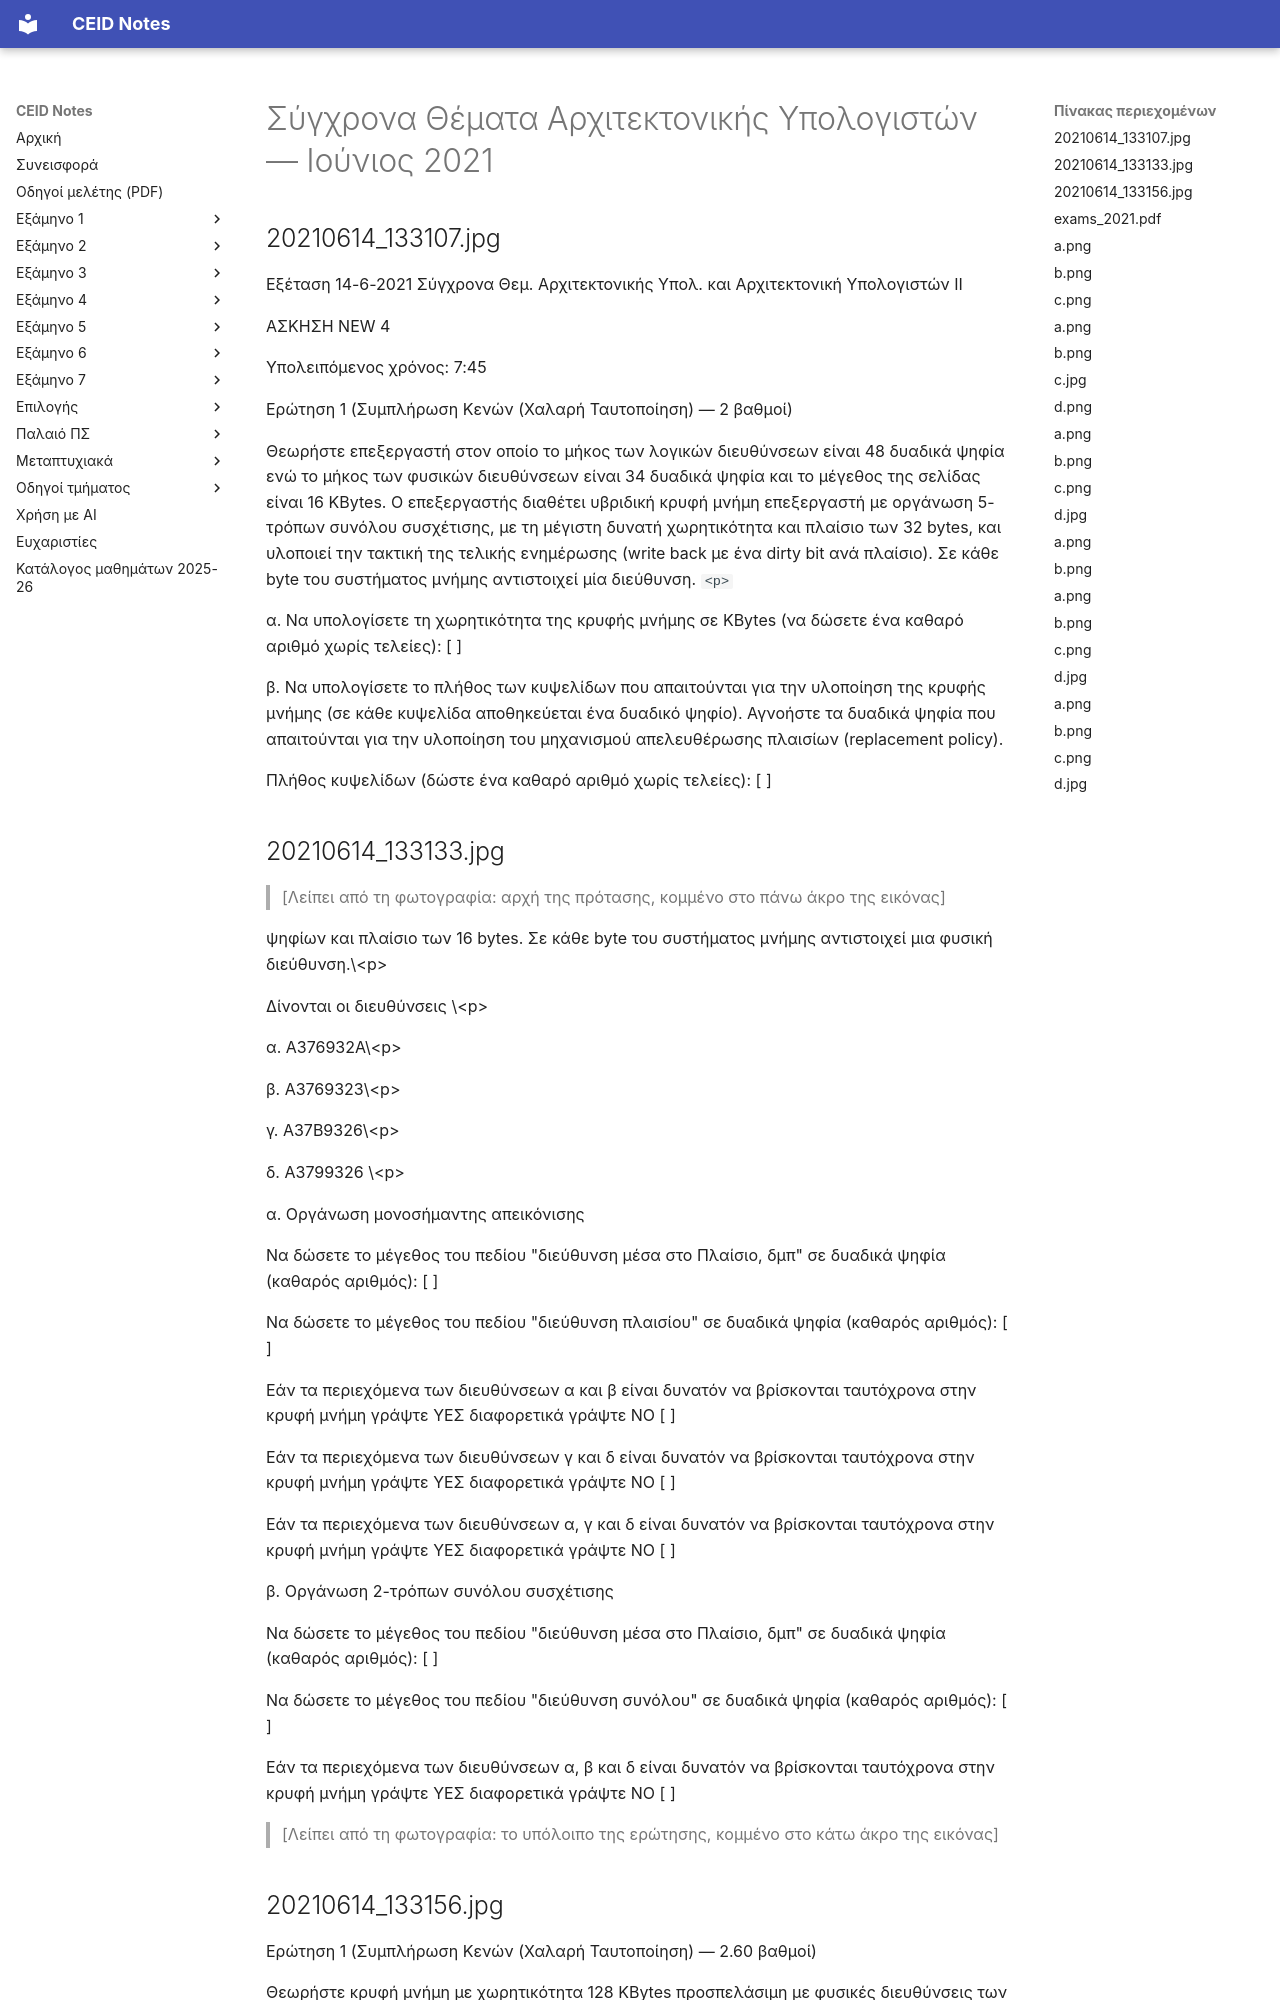

repository: kdngiorgos/ceid-notes · page: Old Classes (Παλαιό Πρόγραμμα Σπουδών)/Σύγχρονα Θέματα Αρχιτεκτονικής Υπολογιστών/Previous Exams/2021-06.html · generator: mkdocs

---
course: old-sygxpona-themata-apxitektonikhs-ypologiston
session: 2021-06
label: Ιούνιος 2021
sources:
- 20210614_133107.jpg
- 20210614_133133.jpg
- 20210614_133156.jpg
- exams_2021.pdf
- arx2-iounios21/1/a.png
- arx2-iounios21/1/b.png
- arx2-iounios21/1/c.png
- arx2-iounios21/2/a.png
- arx2-iounios21/2/b.png
- arx2-iounios21/2/c.jpg
- arx2-iounios21/2/d.png
- arx2-iounios21/3/a.png
- arx2-iounios21/3/b.png
- arx2-iounios21/3/c.png
- arx2-iounios21/3/d.jpg
- arx2-iounios21/4/a.png
- arx2-iounios21/4/b.png
- arx2-iounios21/5/a.png
- arx2-iounios21/5/b.png
- arx2-iounios21/5/c.png
- arx2-iounios21/5/d.jpg
- arx2-iounios21/6/a.png
- arx2-iounios21/6/b.png
- arx2-iounios21/6/c.png
- arx2-iounios21/6/d.jpg
- a.png
- c.png
- arx2-iounios21.zip
- IMG_3609.jpg
- image0.png
format: mixed
duration_min: null
notes: 'οι ασκήσεις 1–6 είναι στον φάκελο arx2-iounios21/ (ίδιες με το αρχείο arx2-iounios21.zip)· η φωτογραφία 20210614_133107.jpg φέρει την κεφαλίδα «Εξέταση 14-6-2021»· τα a.png και c.png στη ρίζα είναι αντίγραφα των arx2-iounios21/3/a.png και arx2-iounios21/1/c.png· το IMG_3609.jpg και το image0.png είναι λύσεις (αναγνωστικό: λύση και «πιθανές λύσεις»)· κομμένα σημεία: η φωτογραφία 20210614_133133.jpg (πάνω και κάτω άκρο), η 20210614_133156.jpg (τέλος), το 3/d.jpg (τέλος), το 5/b.png (αρχή) και το 5/d.jpg (δεξιά άκρα των γραμμών της εκφώνησης)· τα πεδία απάντησης της φοιτητικής καταγραφής (συμπληρωμένες τιμές, επιλογές) αφαιρέθηκαν από τα 2/b, 2/c, 2/d, 5/d, 6/a και 6/d· ο χρόνος υπολείπεται σε όλες τις σελίδες, δεν είναι διάρκεια εξέτασης Δεύτερη ανεξάρτητη ανάγνωση με AI διαφωνεί σημαντικά με τη μεταγραφή για: 20210614_133156.jpg· συμβουλευτείτε την πρωτότυπη εικόνα πριν βασιστείτε σε αριθμούς/σύμβολα.'
transcription: partial
solutions: community
---
# Σύγχρονα Θέματα Αρχιτεκτονικής Υπολογιστών — Ιούνιος 2021

## 20210614_133107.jpg

Εξέταση 14-6-2021 Σύγχρονα Θεμ. Αρχιτεκτονικής Υπολ. και Αρχιτεκτονική Υπολογιστών ΙΙ

ΑΣΚΗΣΗ NEW 4

Υπολειπόμενος χρόνος: 7:45

Ερώτηση 1 (Συμπλήρωση Κενών (Χαλαρή Ταυτοποίηση) — 2 βαθμοί)

Θεωρήστε επεξεργαστή στον οποίο το μήκος των λογικών διευθύνσεων είναι 48 δυαδικά ψηφία ενώ το μήκος των φυσικών διευθύνσεων είναι 34 δυαδικά ψηφία και το μέγεθος της σελίδας είναι 16 KBytes. Ο επεξεργαστής διαθέτει υβριδική κρυφή μνήμη επεξεργαστή με οργάνωση 5-τρόπων συνόλου συσχέτισης, με τη μέγιστη δυνατή χωρητικότητα και πλαίσιο των 32 bytes, και υλοποιεί την τακτική της τελικής ενημέρωσης (write back με ένα dirty bit ανά πλαίσιο). Σε κάθε byte του συστήματος μνήμης αντιστοιχεί μία διεύθυνση. `<p>`

α. Να υπολογίσετε τη χωρητικότητα της κρυφής μνήμης σε KBytes (να δώσετε ένα καθαρό αριθμό χωρίς τελείες): [ ]

β. Να υπολογίσετε το πλήθος των κυψελίδων που απαιτούνται για την υλοποίηση της κρυφής μνήμης (σε κάθε κυψελίδα αποθηκεύεται ένα δυαδικό ψηφίο). Αγνοήστε τα δυαδικά ψηφία που απαιτούνται για την υλοποίηση του μηχανισμού απελευθέρωσης πλαισίων (replacement policy).

Πλήθος κυψελίδων (δώστε ένα καθαρό αριθμό χωρίς τελείες): [ ]
